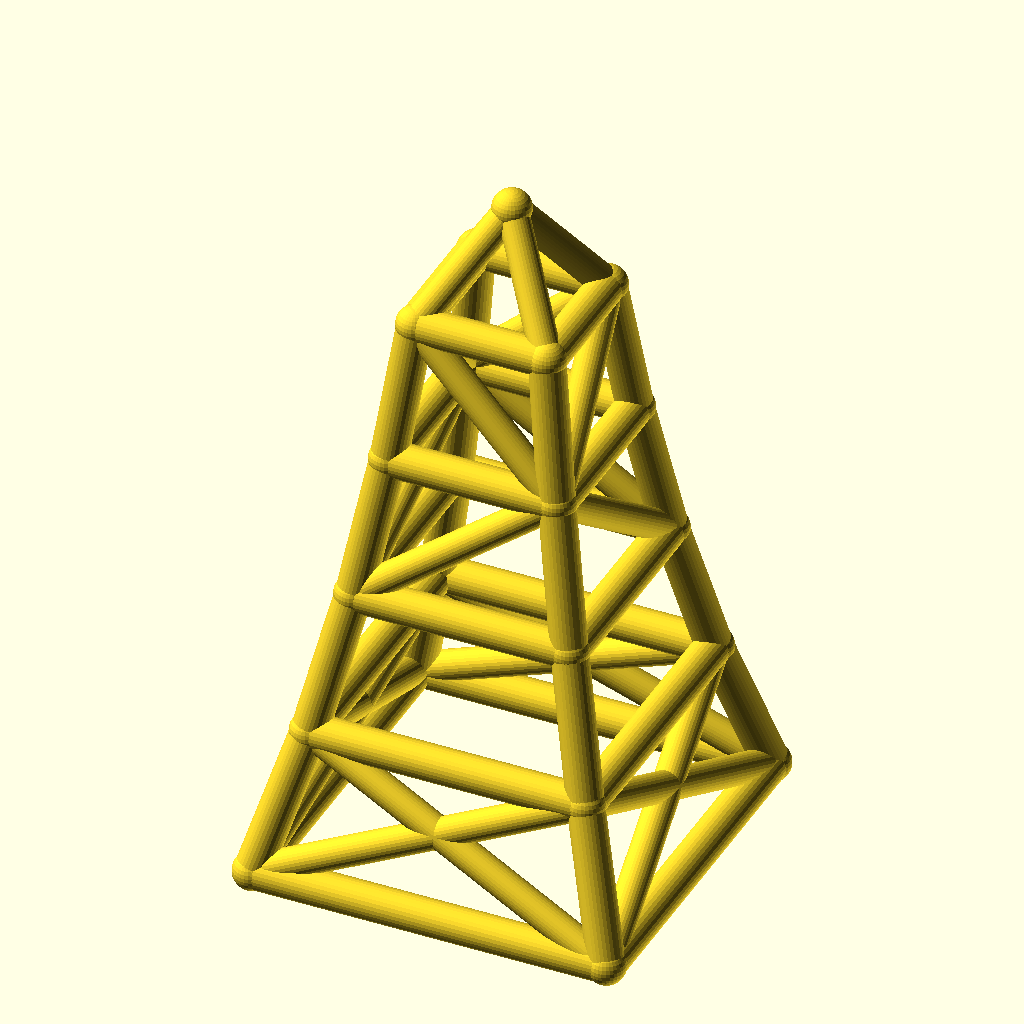
Cell 1: the model at its default parameters.
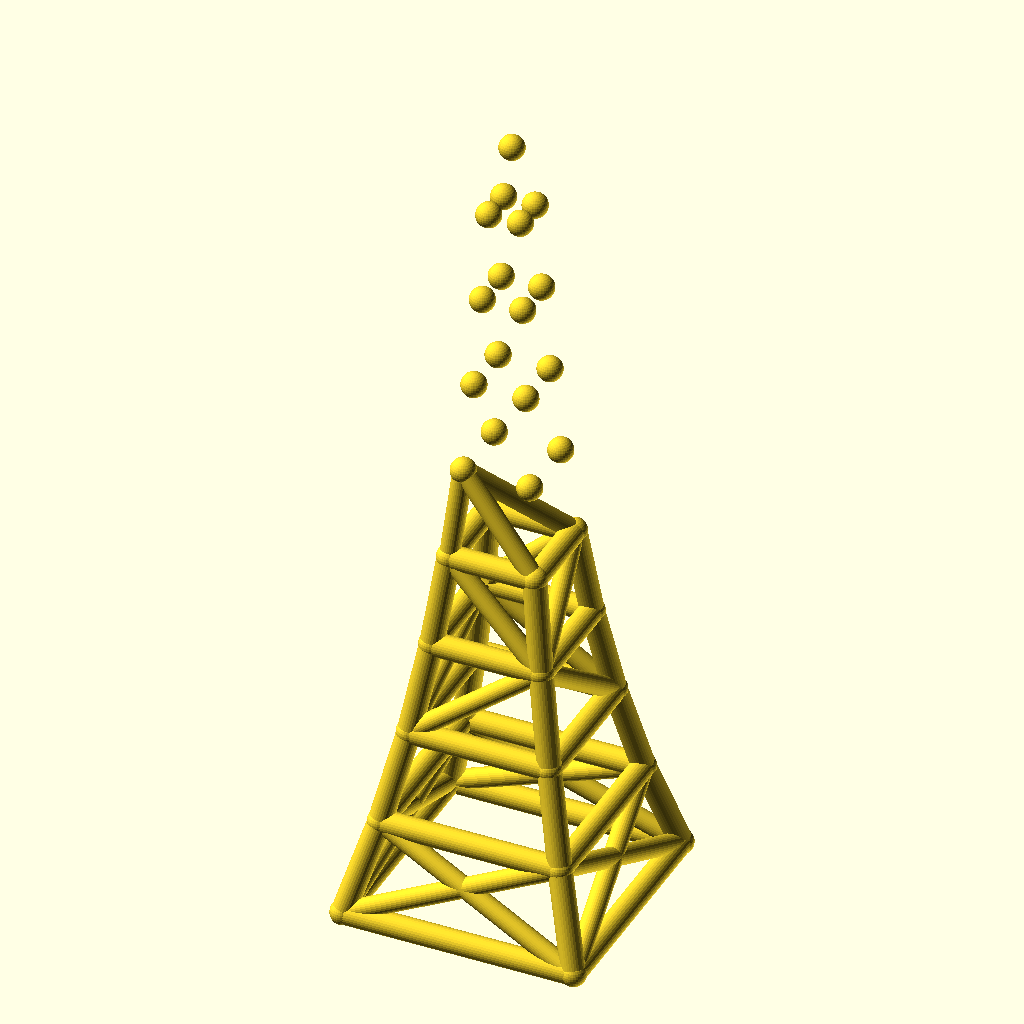
Cell 2 — levels set to 8, the other parameters unchanged.
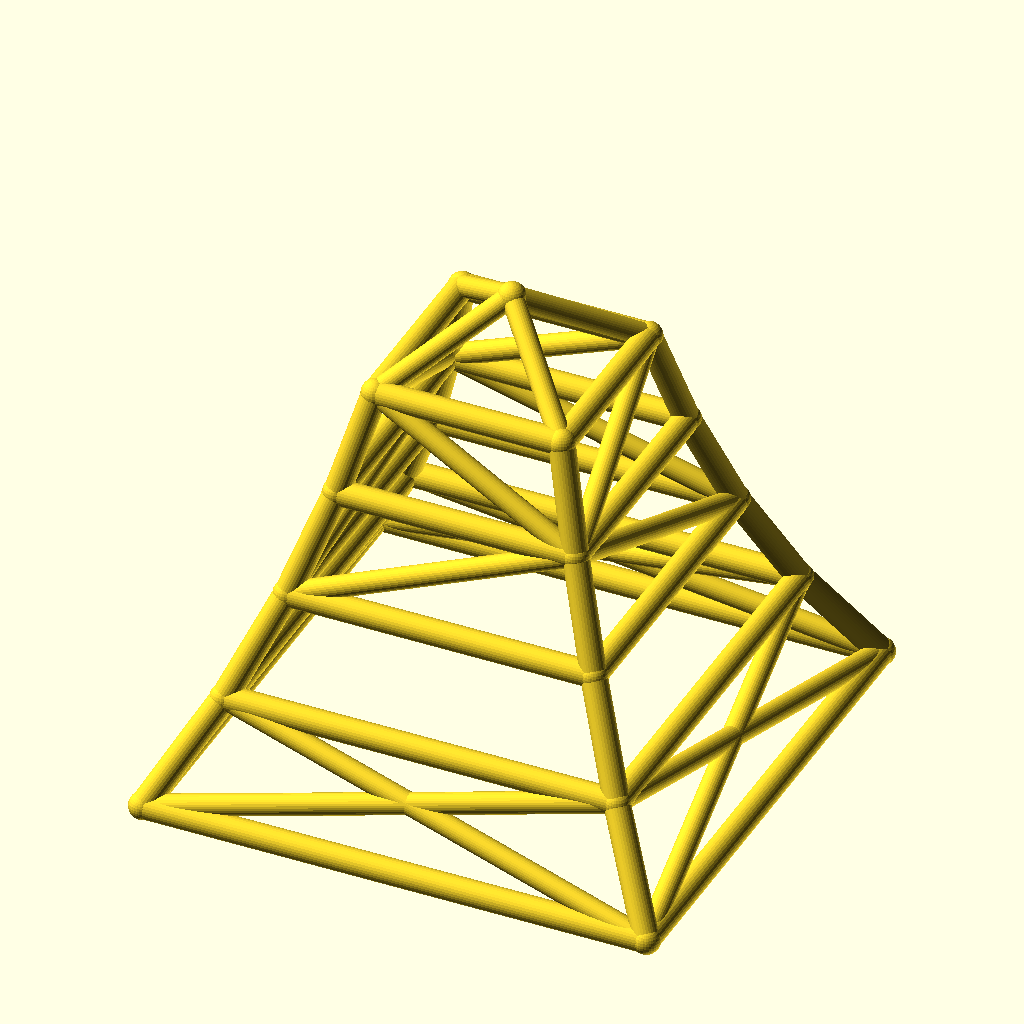
Cell 3: the same model with base_w = 200.
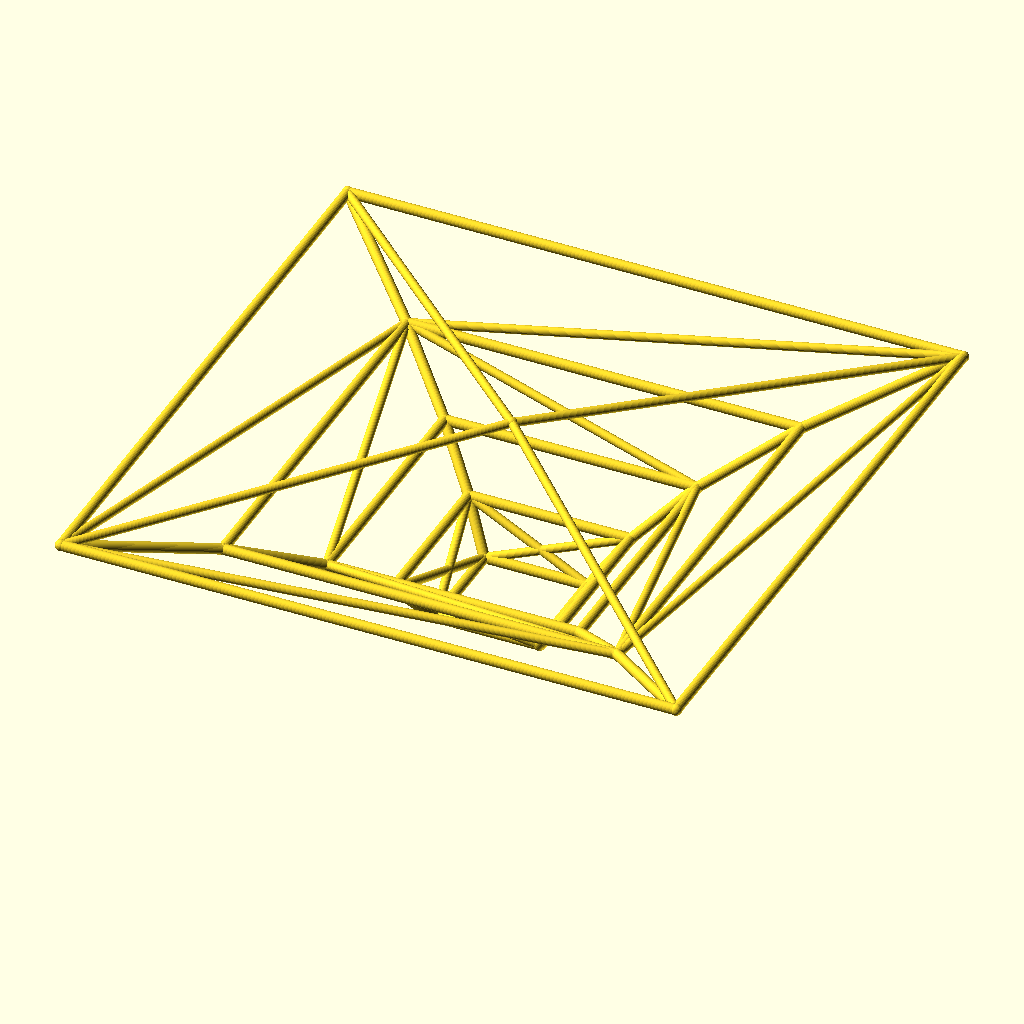
Cell 4: taper = 1.56 (everything else at default).
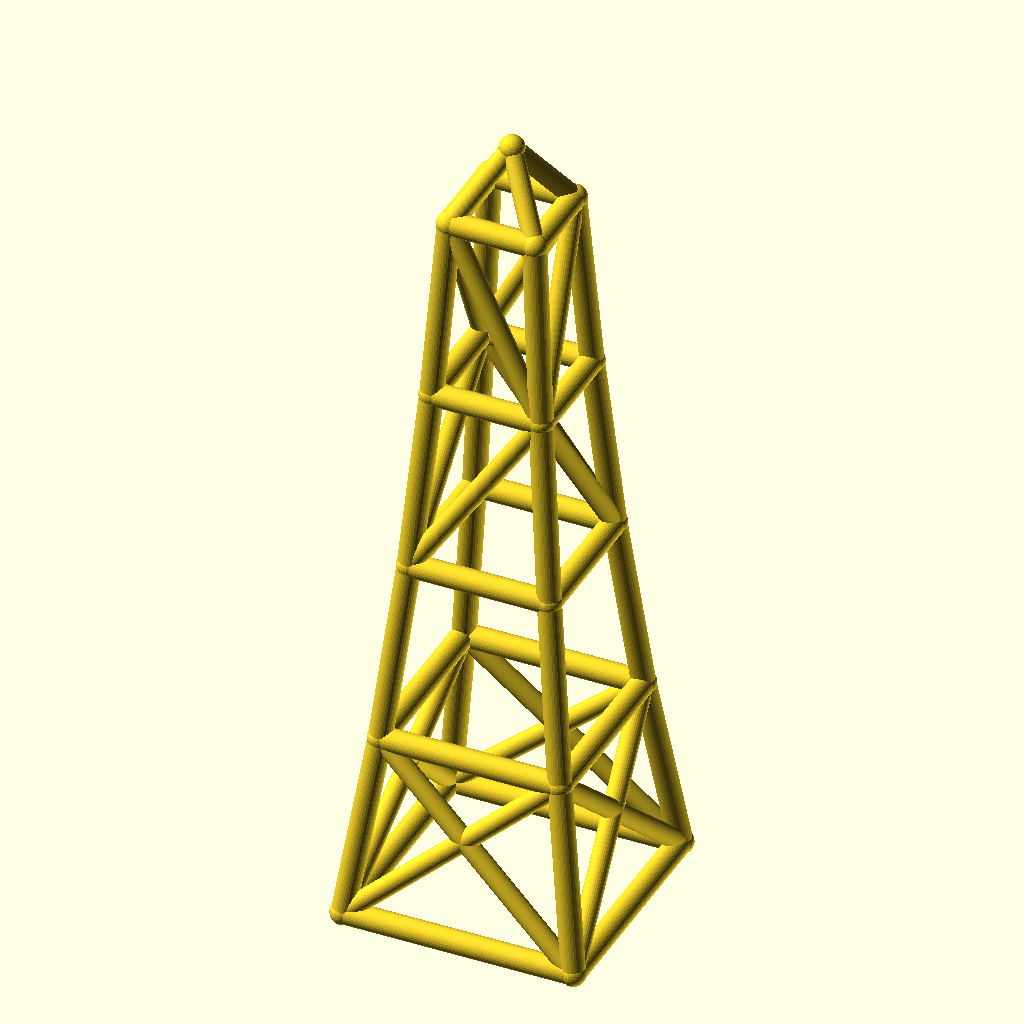
Cell 5: level_h = 80 (everything else at default).
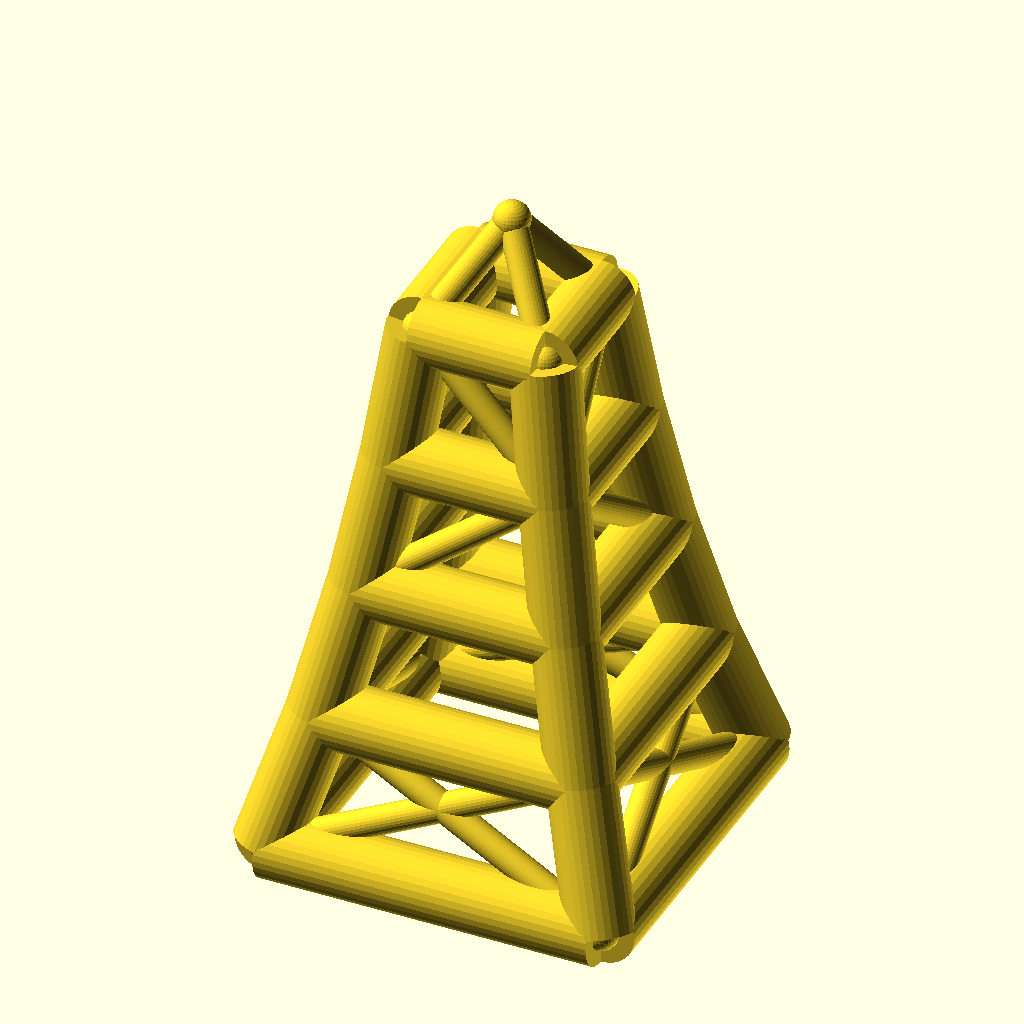
Cell 6: leg_r = 10 (everything else at default).
The same orthographic view direction (rotation 55°, 0°, 25°; colour scheme Cornfield) for every cell, with the view re-fitted per cell, so scale and position can differ between cells.
The OpenSCAD source (optional_data/data/wire2/masttowers/scene_0047.scad):
$fn = 32;

// ----------------------------------------------------------------------
// Tapered four-leg tower: 4 levels, base 100 mm, taper 0.78 per level
// ----------------------------------------------------------------------

// --- parameters (mm) ---
levels = 4;               // number of tower levels
base_w = 100;             // bottom ring width (X and Y)
taper = 0.78;             // ring width multiplier per level
level_h = 40;             // height of one level
leg_r = 5;                // leg / ring member radius
brace_r = 4.2;            // diagonal brace radius
joint_r = 5.4;            // joint ball radius
crown_h = 30;             // crown mast height above the top ring

bbox_x = base_w + 2 * joint_r;  // overall X, joints included
bbox_y = base_w + 2 * joint_r;  // overall Y, joints included
bbox_z = levels * level_h + crown_h + 2 * joint_r;  // overall Z, joints included
leg_d = 2 * leg_r;  // leg / ring stock diameter
brace_d = 2 * brace_r;  // brace stock diameter
joint_d = 2 * joint_r;  // joint ball diameter
top_w = base_w * pow(taper, levels);  // width of the top ring
nodes = concat([for (lvl = [0 : levels], sx = [-1, 1], sy = [-1, 1]) [sx * base_w * pow(taper, lvl) / 2, sy * base_w * pow(taper, lvl) / 2, lvl * level_h]], [[0, 0, levels * level_h + crown_h]]);

module member(a, b, r) {
  /* round stock from joint a to joint b, ends buried in the joint balls */
  d = b - a;
  length = norm(d);
  translate(a) rotate([0, acos(d[2] / length), atan2(d[1], d[0])])
    cylinder(h = length, r = r);
}

module joint(p, r) {
  /* ball at the joint centre, fatter than every member meeting there */
  translate(p) sphere(r = r);
}

/* members - each call is one graph edge */
member(nodes[0], nodes[4], leg_r);
member(nodes[1], nodes[5], leg_r);
member(nodes[2], nodes[6], leg_r);
member(nodes[3], nodes[7], leg_r);
member(nodes[4], nodes[8], leg_r);
member(nodes[5], nodes[9], leg_r);
member(nodes[6], nodes[10], leg_r);
member(nodes[7], nodes[11], leg_r);
member(nodes[8], nodes[12], leg_r);
member(nodes[9], nodes[13], leg_r);
member(nodes[10], nodes[14], leg_r);
member(nodes[11], nodes[15], leg_r);
member(nodes[12], nodes[16], leg_r);
member(nodes[13], nodes[17], leg_r);
member(nodes[14], nodes[18], leg_r);
member(nodes[15], nodes[19], leg_r);
member(nodes[0], nodes[1], leg_r);
member(nodes[2], nodes[3], leg_r);
member(nodes[0], nodes[2], leg_r);
member(nodes[1], nodes[3], leg_r);
member(nodes[4], nodes[5], leg_r);
member(nodes[6], nodes[7], leg_r);
member(nodes[4], nodes[6], leg_r);
member(nodes[5], nodes[7], leg_r);
member(nodes[8], nodes[9], leg_r);
member(nodes[10], nodes[11], leg_r);
member(nodes[8], nodes[10], leg_r);
member(nodes[9], nodes[11], leg_r);
member(nodes[12], nodes[13], leg_r);
member(nodes[14], nodes[15], leg_r);
member(nodes[12], nodes[14], leg_r);
member(nodes[13], nodes[15], leg_r);
member(nodes[16], nodes[17], leg_r);
member(nodes[18], nodes[19], leg_r);
member(nodes[16], nodes[18], leg_r);
member(nodes[17], nodes[19], leg_r);
member(nodes[0], nodes[5], brace_r);
member(nodes[1], nodes[4], brace_r);
member(nodes[2], nodes[7], brace_r);
member(nodes[3], nodes[6], brace_r);
member(nodes[0], nodes[6], brace_r);
member(nodes[2], nodes[4], brace_r);
member(nodes[1], nodes[7], brace_r);
member(nodes[3], nodes[5], brace_r);
member(nodes[8], nodes[13], brace_r);
member(nodes[11], nodes[14], brace_r);
member(nodes[8], nodes[14], brace_r);
member(nodes[11], nodes[13], brace_r);
member(nodes[13], nodes[16], brace_r);
member(nodes[14], nodes[19], brace_r);
member(nodes[14], nodes[16], brace_r);
member(nodes[13], nodes[19], brace_r);
member(nodes[16], nodes[20], brace_r);
member(nodes[17], nodes[20], brace_r);
member(nodes[18], nodes[20], brace_r);
member(nodes[19], nodes[20], brace_r);

/* joint balls */
for (p = nodes) joint(p, joint_r);
Parameter table extracted from the source (name, type, default, range or options):
levels: number, default 4
base_w: number, default 100
taper: number, default 0.78
level_h: number, default 40
leg_r: number, default 5
brace_r: number, default 4.2
joint_r: number, default 5.4
crown_h: number, default 30
